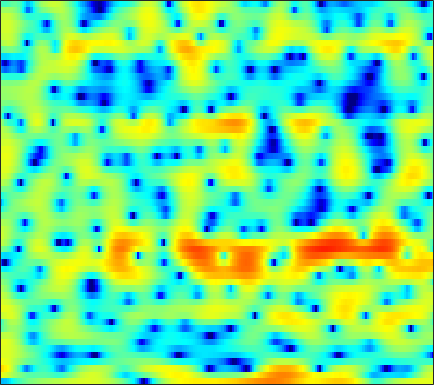

The data file committed next to this chart (first rows):
-8.5136, -8.7689, -8.479, -7.6515, -6.8589, -5.7579, -4.7048, -3.9788, -3.1457, -2.396, -1.7346, -1.295, -0.78581, -0.3512, -0.083375, 0.246, 0.52295, 0.71026, 0.93715, 1.1522, 1.3547, 1.5019, 1.6837, 1.8485
4.739, 4.308, 3.722, 3.128, 2.671, 2.046, 1.409, 0.9261, 0.286, -0.3272, -0.8805, -1.237, -1.608, -1.841, -1.927, -1.953, -1.921, -1.879, -1.837, -1.843, -1.924, -2.041, -2.257, -2.542
7.402, 6.884, 6.086, 5.145, 4.329, 3.059, 1.54, 0.1981, -1.933, -4.586, -7.864, -10.46, -11.91, -9.857, -7.931, -5.912, -4.517, -3.819, -3.25, -3.033, -3.135, -3.406, -4.053, -5.02
5.144, 4.936, 4.571, 4.116, 3.716, 3.108, 2.438, 1.911, 1.191, 0.4927, -0.157, -0.5922, -1.095, -1.508, -1.777, -2.105, -2.434, -2.707, -3.123, -3.613, -4.18, -4.656, -5.345, -6.077
4.067, 4.105, 4.055, 3.903, 3.728, 3.418, 3.04, 2.718, 2.247, 1.741, 1.212, 0.8037, 0.2492, -0.3216, -0.7602, -1.368, -2.012, -2.53, -3.287, -4.139, -5.129, -5.973, -7.278, -8.841
4.095, 4.176, 4.167, 4.032, 3.857, 3.521, 3.083, 2.691, 2.093, 1.425, 0.7141, 0.1694, -0.5522, -1.245, -1.719, -2.28, -2.756, -3.077, -3.485, -3.91, -4.405, -4.842, -5.531, -6.367
4.335, 4.353, 4.271, 4.058, 3.804, 3.329, 2.69, 2.091, 1.108, -0.1003, -1.561, -2.836, -4.755, -6.751, -7.989, -8.638, -7.946, -6.978, -5.637, -4.492, -3.598, -3.089, -2.577, -2.22
2.514, 2.623, 2.706, 2.679, 2.563, 2.255, 1.749, 1.222, 0.3, -0.9069, -2.448, -3.842, -6.056, -8.584, -10.29, -10.86, -9.21, -7.543, -5.526, -3.87, -2.534, -1.711, -0.8024, -0.07156
-2.227, -1.28, -0.2137, 0.5424, 0.902, 1.111, 1.028, 0.7959, 0.2925, -0.4022, -1.225, -1.872, -2.702, -3.382, -3.725, -3.884, -3.713, -3.392, -2.783, -2.054, -1.289, -0.7185, -0.008503, 0.6376
-3.619, -1.702, 0.1005, 1.259, 1.787, 2.116, 2.051, 1.773, 1.131, 0.1905, -1.028, -2.086, -3.598, -4.979, -5.688, -5.927, -5.364, -4.643, -3.55, -2.51, -1.619, -1.029, -0.3363, 0.2695
2.879, 3.269, 3.712, 3.988, 4.047, 3.911, 3.502, 3.004, 2.04, 0.7056, -1.102, -2.878, -6.043, -10.73, -15.49, -14.94, -9.87, -7.412, -5.33, -4.119, -3.537, -3.417, -3.533, -3.732
4.444, 4.459, 4.395, 4.232, 4.028, 3.643, 3.129, 2.647, 1.876, 0.9846, -0.009247, -0.7984, -1.834, -2.735, -3.239, -3.612, -3.718, -3.692, -3.708, -4.002, -4.723, -5.688, -7.832, -11.71
3.986, 3.819, 3.494, 3.062, 2.68, 2.096, 1.468, 0.9922, 0.3821, -0.1717, -0.6375, -0.9118, -1.192, -1.369, -1.448, -1.502, -1.533, -1.577, -1.686, -1.906, -2.233, -2.552, -3.056, -3.52
3.13, 2.782, 2.151, 1.321, 0.5772, -0.5694, -1.844, -2.799, -3.872, -4.516, -4.524, -4.197, -3.508, -2.733, -2.181, -1.519, -0.9599, -0.6206, -0.2438, 0.05009, 0.2676, 0.3972, 0.5474, 0.6768
2.005, 1.536, 0.6933, -0.4496, -1.552, -3.438, -6.052, -8.789, -14.71, -29.68, -15.59, -10.98, -7.393, -5.102, -3.844, -2.556, -1.541, -0.9108, -0.1861, 0.4607, 1.016, 1.398, 1.861, 2.265
0.7046, 0.2969, -0.3811, -1.225, -1.974, -3.122, -4.441, -5.483, -6.666, -7.276, -7.073, -6.529, -5.62, -4.748, -4.177, -3.523, -2.965, -2.528, -1.884, -1.137, -0.2731, 0.3976, 1.268, 2.07
-1.046, -1.369, -1.763, -2.086, -2.305, -2.56, -2.766, -2.912, -3.087, -3.22, -3.337, -3.432, -3.625, -4.016, -4.467, -5.328, -6.468, -7.253, -7.44, -6.116, -3.923, -2.242, -0.2687, 1.329
-5.641, -6.249, -6.493, -6.042, -5.398, -4.499, -3.655, -3.107, -2.578, -2.236, -2.083, -2.103, -2.363, -2.961, -3.721, -5.273, -7.7, -10.35, -13.03, -9.716, -5.362, -2.905, -0.4215, 1.419
-13.92, -20.22, -26.32, -14.37, -10.71, -7.705, -5.816, -4.795, -3.716, -2.837, -2.167, -1.772, -1.415, -1.227, -1.224, -1.35, -1.485, -1.52, -1.334, -0.8563, -0.1022, 0.5625, 1.421, 2.18
-6.753, -7.245, -7.495, -7.285, -7.002, -6.595, -6.252, -6.033, -5.461, -4.48, -3.179, -2.155, -0.8987, 0.1417, 0.7943, 1.453, 1.904, 2.161, 2.38, 2.533, 2.575, 2.529, 2.387, 2.146
-0.2304, -0.573, -1.22, -2.146, -3.102, -4.998, -8.037, -11.83, -20.39, -11.97, -6.002, -3.245, -0.6014, 1.25, 2.284, 3.306, 3.958, 4.232, 4.319, 4.13, 3.618, 3, 1.866, 0.3483
2.845, 2.399, 1.637, 0.6824, -0.1568, -1.502, -2.923, -3.857, -4.446, -3.924, -2.587, -1.435, 0.03507, 1.314, 2.102, 2.905, 3.448, 3.652, 3.659, 3.269, 2.482, 1.573, -0.1739, -2.739
3.383, 3.015, 2.426, 1.72, 1.14, 0.3351, -0.4796, -1.002, -1.544, -1.83, -1.798, -1.55, -0.9921, -0.2626, 0.3354, 1.06, 1.648, 1.946, 2.128, 1.99, 1.545, 0.9879, -0.06917, -1.459
3.09, 2.848, 2.402, 1.806, 1.245, 0.3618, -0.7183, -1.669, -3.112, -4.663, -6.012, -6.43, -5.733, -4.099, -2.772, -1.154, 0.1006, 0.8085, 1.427, 1.763, 1.793, 1.658, 1.307, 0.8116
1.858, 1.796, 1.585, 1.214, 0.7858, -0.002306, -1.119, -2.256, -4.33, -7.448, -12.6, -17.41, -12.49, -7.085, -4.463, -1.998, -0.3027, 0.6134, 1.448, 1.943, 2.143, 2.148, 1.997, 1.73
-0.6353, -0.3624, -0.06646, 0.1028, 0.1246, -0.03513, -0.3912, -0.7899, -1.455, -2.16, -2.665, -2.761, -2.38, -1.549, -0.7809, 0.2153, 1.056, 1.542, 1.998, 2.187, 2.158, 1.986, 1.577, 1.004
-4.941, -3.818, -2.476, -1.422, -0.8099, -0.2186, 0.159, 0.3431, 0.5009, 0.6295, 0.7834, 0.9402, 1.216, 1.567, 1.847, 2.208, 2.488, 2.615, 2.635, 2.461, 2.051, 1.567, 0.6589, -0.6068
-9.499, -6.763, -4.266, -2.571, -1.657, -0.751, -0.1047, 0.2658, 0.6711, 1.022, 1.353, 1.608, 1.954, 2.292, 2.522, 2.769, 2.925, 2.958, 2.849, 2.556, 2.014, 1.435, 0.3777, -1.075
-4.755, -3.911, -2.885, -2.1, -1.672, -1.303, -1.079, -0.9666, -0.8076, -0.5544, -0.1744, 0.1931, 0.7554, 1.322, 1.719, 2.162, 2.483, 2.628, 2.672, 2.528, 2.188, 1.8, 1.1, 0.2227
-0.5257, -0.4766, -0.5341, -0.7834, -1.129, -1.854, -2.851, -3.708, -4.702, -4.997, -4.248, -3.268, -1.827, -0.5122, 0.3248, 1.239, 1.909, 2.266, 2.575, 2.678, 2.612, 2.433, 2.055, 1.532
2.309, 2.167, 1.755, 1.013, 0.1674, -1.445, -3.905, -6.637, -12.99, -28.75, -11.64, -7.376, -4.045, -1.893, -0.7302, 0.4301, 1.294, 1.79, 2.272, 2.591, 2.726, 2.714, 2.53, 2.127
3.611, 3.63, 3.391, 2.825, 2.172, 1.022, -0.4319, -1.629, -3.093, -3.986, -4.02, -3.683, -3.054, -2.446, -2.005, -1.473, -0.9074, -0.4593, 0.1346, 0.6936, 1.133, 1.376, 1.51, 1.394
3.908, 4.143, 4.166, 3.904, 3.535, 2.834, 1.95, 1.196, 0.1216, -0.988, -2.136, -3.032, -4.266, -5.556, -6.416, -7.08, -6.926, -6.283, -5.044, -3.722, -2.509, -1.738, -0.9304, -0.3654
4.148, 4.407, 4.513, 4.362, 4.095, 3.526, 2.732, 1.987, 0.7749, -0.708, -2.534, -4.2, -7.015, -10.9, -15.2, -26.75, -21.83, -16.17, -12.12, -9.385, -7.149, -5.688, -3.985, -2.59
4.301, 4.502, 4.601, 4.479, 4.244, 3.743, 3.014, 2.31, 1.153, -0.2849, -2.037, -3.583, -5.996, -8.758, -11.01, -13.65, -15.64, -16.58, -17.18, -15.71, -12.3, -9.731, -6.799, -4.546
4.032, 4.249, 4.367, 4.293, 4.106, 3.696, 3.097, 2.532, 1.626, 0.5431, -0.742, -1.822, -3.419, -5.19, -6.669, -8.841, -11.48, -13.95, -17.51, -16.76, -12.39, -9.552, -6.627, -4.433
3.22, 3.482, 3.612, 3.54, 3.37, 3.003, 2.506, 2.072, 1.425, 0.7158, -0.01777, -0.6039, -1.432, -2.308, -2.991, -3.938, -4.806, -5.365, -5.747, -5.663, -5.077, -4.429, -3.472, -2.584
2.557, 2.68, 2.625, 2.349, 2.036, 1.496, 0.8784, 0.3909, -0.196, -0.6218, -0.814, -0.8369, -0.768, -0.7003, -0.6713, -0.709, -0.8062, -0.9112, -1.066, -1.206, -1.295, -1.326, -1.322, -1.249
2.601, 2.234, 1.616, 0.8881, 0.2706, -0.6886, -1.913, -3.054, -4.712, -5.633, -4.825, -3.393, -1.438, 0.114, 0.9529, 1.706, 2.052, 2.104, 1.881, 1.39, 0.6169, -0.1206, -1.2, -2.085
1.41, -0.04773, -2.086, -3.447, -3.809, -3.878, -4.451, -5.605, -8.728, -13.14, -8.915, -4.752, -0.9564, 1.487, 2.715, 3.773, 4.258, 4.296, 3.914, 3.027, 1.507, -0.1903, -3.635, -9.997
-1.903, -4.803, -11.18, -20.11, -12.59, -7.393, -4.945, -3.946, -3.087, -2.281, -1.225, -0.2382, 1.109, 2.27, 2.964, 3.568, 3.835, 3.774, 3.387, 2.619, 1.476, 0.4073, -1.231, -2.676
-1.068, -2.048, -3.221, -3.803, -3.739, -3.139, -2.281, -1.639, -0.8443, -0.1027, 0.5921, 1.087, 1.678, 2.167, 2.432, 2.621, 2.603, 2.454, 2.073, 1.508, 0.8123, 0.2416, -0.4934, -1.112
0.1911, -0.03954, -0.2858, -0.3998, -0.3803, -0.2116, 0.06708, 0.3326, 0.7165, 1.103, 1.47, 1.705, 1.955, 2.111, 2.142, 2.069, 1.828, 1.552, 1.038, 0.3828, -0.3748, -0.9904, -1.786, -2.512
0.7974, 0.8275, 0.8704, 0.9177, 0.9832, 1.106, 1.268, 1.413, 1.625, 1.835, 2.024, 2.139, 2.238, 2.239, 2.168, 1.945, 1.562, 1.143, 0.3998, -0.5769, -1.802, -2.863, -4.434, -5.956
0.8882, 0.9751, 1.057, 1.135, 1.198, 1.297, 1.432, 1.546, 1.718, 1.908, 2.092, 2.222, 2.353, 2.408, 2.381, 2.209, 1.858, 1.433, 0.6214, -0.5381, -2.171, -3.809, -6.867, -11.75
-0.03161, -0.06691, -0.1196, -0.1303, -0.1229, -0.07499, 0.01092, 0.1063, 0.2851, 0.5467, 0.8885, 1.181, 1.584, 1.964, 2.185, 2.364, 2.346, 2.195, 1.767, 1.042, -0.006064, -1.026, -2.647, -4.347
-3.319, -3.698, -4.012, -4.142, -4.143, -4.115, -4.151, -4.188, -4.178, -3.938, -3.295, -2.578, -1.441, -0.3004, 0.4659, 1.317, 1.924, 2.226, 2.416, 2.376, 2.153, 1.899, 1.503, 1.137
-10.04, -11.68, -12.59, -11.77, -10.83, -10.07, -10.14, -10.87, -12.79, -14.97, -13.45, -10.38, -6.711, -3.949, -2.328, -0.668, 0.585, 1.276, 1.951, 2.4, 2.663, 2.778, 2.856, 2.885
-13.97, -18.04, -20.75, -15.93, -13.39, -11.67, -11.23, -11.72, -13.27, -14.85, -13.5, -10.95, -7.613, -4.922, -3.287, -1.553, -0.1786, 0.6204, 1.441, 2.033, 2.408, 2.59, 2.75, 2.857
-7.131, -7.348, -7.324, -7.043, -6.7, -6.311, -6.185, -6.228, -6.348, -6.348, -6.018, -5.52, -4.497, -3.285, -2.32, -1.032, 0.08959, 0.8144, 1.537, 1.981, 2.143, 2.095, 1.874, 1.619
-1.682, -1.09, -0.6024, -0.3293, -0.2559, -0.3467, -0.7176, -1.138, -1.903, -2.866, -3.908, -4.509, -4.678, -3.833, -2.699, -1.08, 0.3134, 1.121, 1.844, 2.101, 1.917, 1.428, 0.2057, -1.79
1.589, 2.178, 2.651, 2.842, 2.773, 2.398, 1.704, 0.9, -0.643, -2.943, -6.496, -11.07, -33.12, -11.94, -7.131, -3.541, -1.429, -0.4479, 0.3196, 0.5498, 0.3104, -0.1789, -1.298, -3.168
2.691, 3.021, 3.29, 3.312, 3.164, 2.735, 2.046, 1.328, 0.09632, -1.439, -3.172, -4.393, -5.389, -5.248, -4.649, -3.711, -3.002, -2.676, -2.566, -2.676, -2.95, -3.134, -3.226, -3.095
3.203, 3.434, 3.597, 3.566, 3.424, 3.072, 2.513, 1.995, 1.19, 0.3085, -0.5968, -1.198, -1.892, -2.393, -2.689, -3.13, -3.696, -4.304, -5.46, -7.033, -8.688, -9.335, -8.545, -6.424
3.282, 3.507, 3.638, 3.606, 3.466, 3.134, 2.638, 2.171, 1.452, 0.6628, -0.1323, -0.7166, -1.413, -2.034, -2.461, -3.076, -3.879, -4.74, -6.405, -9.096, -13.61, -17.97, -13.68, -8.228
2.778, 2.96, 3.056, 2.996, 2.839, 2.469, 1.928, 1.381, 0.4702, -0.6279, -1.819, -2.684, -3.574, -4.003, -4.033, -3.816, -3.605, -3.565, -3.72, -4.012, -4.229, -4.129, -3.491, -2.366
1.267, 1.316, 1.349, 1.316, 1.235, 0.9889, 0.5025, -0.07524, -1.236, -2.982, -5.559, -8.223, -12.52, -12.38, -9.319, -6, -3.765, -2.575, -1.442, -0.6458, -0.02516, 0.4072, 0.9569, 1.476
-2.412, -2.716, -2.772, -2.405, -1.99, -1.491, -1.29, -1.399, -1.971, -3.108, -4.869, -6.582, -8.645, -8.453, -6.792, -4.297, -2.252, -1.063, 0.1868, 1.13, 1.857, 2.284, 2.735, 3.044
